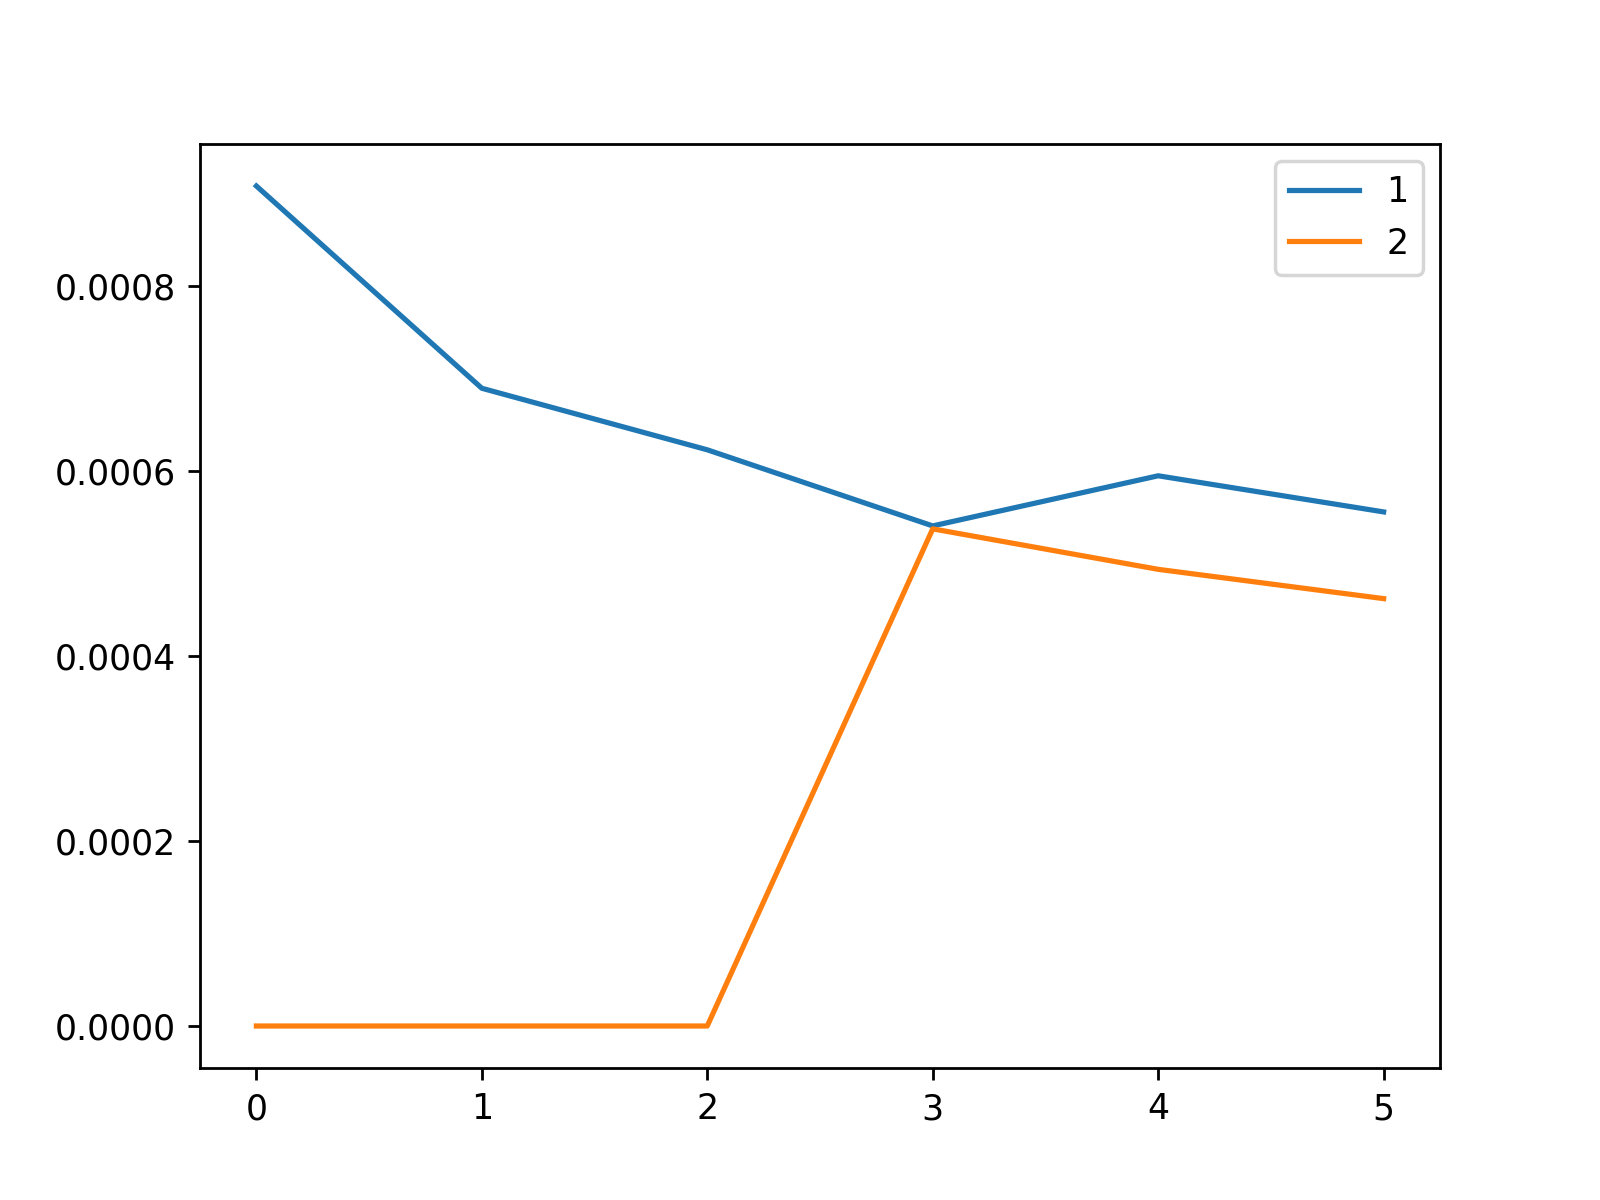

The data file committed next to this chart (first rows):
, 1, 2
0, 0.0009082, 0.0
1, 0.0006895, 0.0
2, 0.000623, 0.0
3, 0.0005407, 0.0005375
4, 0.0005949, 0.0004937
5, 0.0005558, 0.0004621
